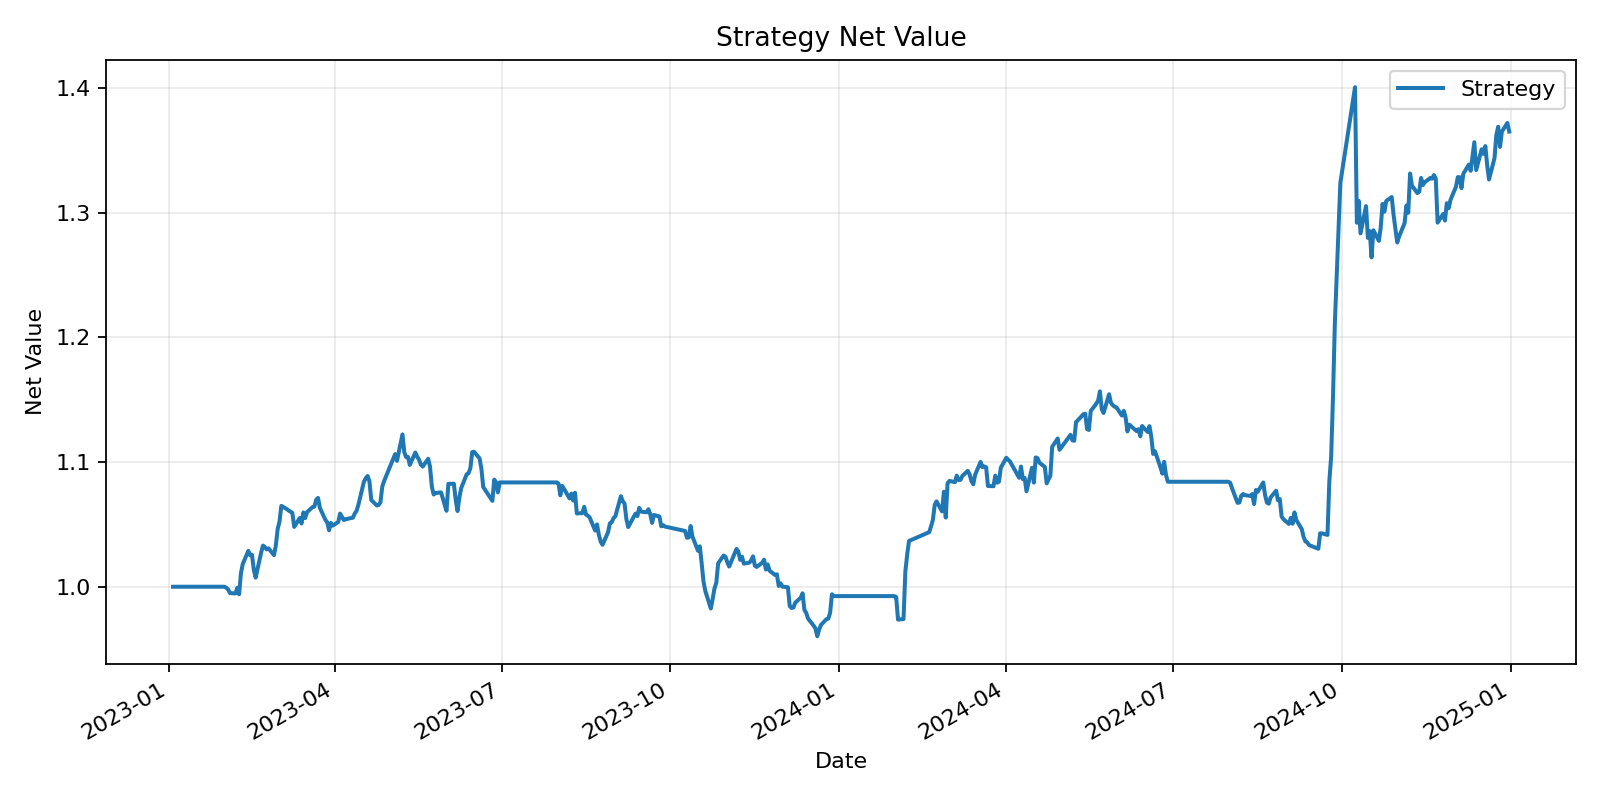

Source data for this figure (header and first rows):
, oos_daily_return
2023-01-03, 1.0
2023-01-04, 1.0
2023-01-05, 1.0
2023-01-06, 1.0
2023-01-09, 1.0
2023-01-10, 1.0
2023-01-11, 1.0
2023-01-12, 1.0
2023-01-13, 1.0
2023-01-16, 1.0
2023-01-17, 1.0
2023-01-18, 1.0
2023-01-19, 1.0
2023-01-20, 1.0
2023-01-30, 1.0
2023-01-31, 1.0
2023-02-01, 0.9992
2023-02-02, 0.9979
2023-02-03, 0.9949
2023-02-06, 0.9946
2023-02-07, 0.9992
2023-02-08, 0.994
2023-02-09, 1.011
2023-02-10, 1.018
2023-02-13, 1.029
2023-02-14, 1.025
2023-02-15, 1.026
2023-02-16, 1.014
2023-02-17, 1.007
2023-02-20, 1.027
2023-02-21, 1.033
2023-02-22, 1.032
2023-02-23, 1.03
2023-02-24, 1.031
2023-02-27, 1.025
2023-02-28, 1.033
2023-03-01, 1.046
2023-03-02, 1.052
2023-03-03, 1.065
2023-03-06, 1.062
2023-03-07, 1.061
2023-03-08, 1.06
2023-03-09, 1.059
2023-03-10, 1.048
2023-03-13, 1.055
2023-03-14, 1.051
2023-03-15, 1.06
2023-03-16, 1.055
2023-03-17, 1.06
2023-03-20, 1.064
2023-03-21, 1.064
2023-03-22, 1.07
2023-03-23, 1.071
2023-03-24, 1.063
2023-03-27, 1.054
2023-03-28, 1.052
2023-03-29, 1.045
2023-03-30, 1.051
2023-03-31, 1.049
2023-04-03, 1.052
... 424 more rows
